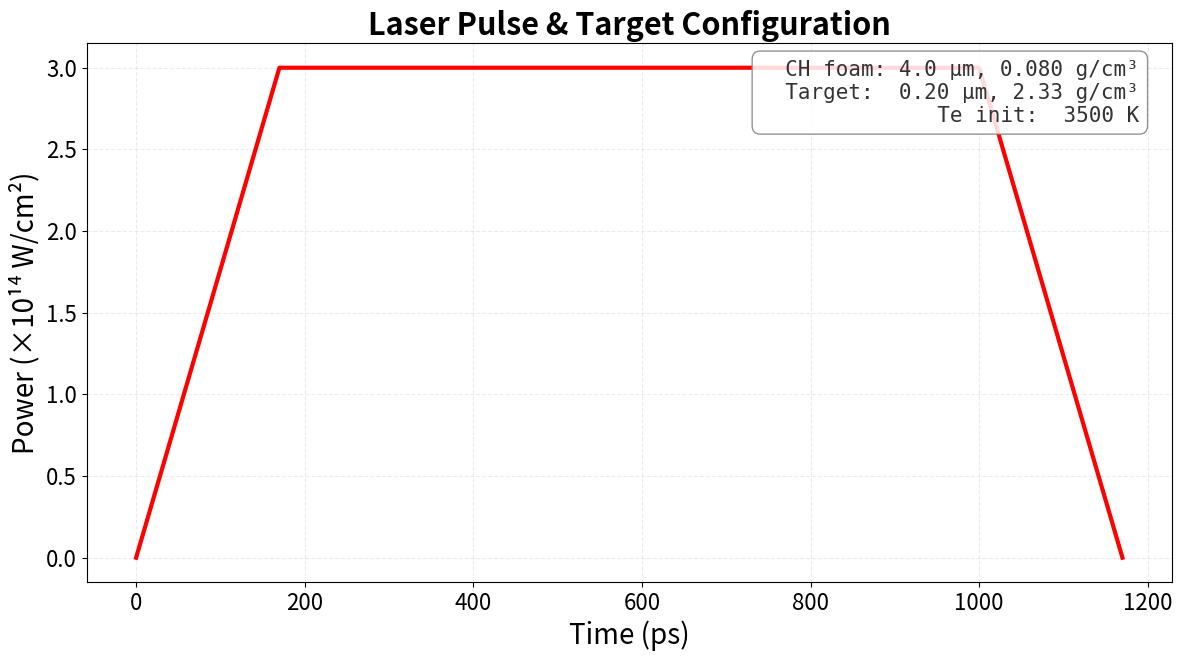

Generate this figure with matplotlib:
"""
plot_laser_pulse.py — 激光脉冲预诊断图 (含 CH/Si 结构参数标注)

从参数字典生成 laser_pulse.png。无需 FLASH 仿真，直接由 .par 参数绘制。
可作为独立脚本运行或手动精修。

用法:
  python plot_laser_pulse.py --rho-poly 0.1 --poly-height 90e-4 --rho-targ 2.33 --targ-height 0.15e-4 --power 3e14

依赖:
  - flash 包 (thin_layer_sandwich 模块)
  - matplotlib, numpy
"""

from __future__ import annotations

import argparse
import sys
from pathlib import Path

import numpy as np


def plot_laser_pulse(
    save_path: str | Path,
    *,
    sim_rhoPoly: float = 0.08,
    sim_polyHeight: float = 4e-4,
    sim_rhoTarg: float = 2.33,
    sim_targHeight: float = 2e-5,
    sim_rhoCham: float = 1e-6,
    sim_teleCham: float | None = 3500.0,
    laser_times_s: list[float] | None = None,
    laser_powers: list[float] | None = None,
    title: str = "Laser Pulse & Target Configuration",
    dpi: int = 150,
) -> Path:
    """绘制激光脉冲图 (含 CH/Si 结构参数标注)。

    Args:
        save_path: PNG 保存路径
        sim_rhoPoly: CH 密度 (g/cm³)
        sim_polyHeight: CH 半厚 (cm)
        sim_rhoTarg: Si/Al 密度 (g/cm³)
        sim_targHeight: Si/Al 半厚 (cm)
        sim_rhoCham: He 填充密度 (g/cm³)
        sim_teleCham: 初始电子温度 (K)
        laser_times_s: 激光时间点 (s)
        laser_powers: 激光功率 (W/cm²)
        title: 图标题
        dpi: 输出 DPI
    """
    import matplotlib
    matplotlib.use("Agg")
    import matplotlib.pyplot as plt

    if laser_times_s is None:
        laser_times_s = [0, 0.17e-9, 1.0e-9, 1.17e-9]
    if laser_powers is None:
        laser_powers = [0, 3e14, 3e14, 0]

    poly_h_um = sim_polyHeight * 1e4       # 半厚 (um)
    targ_h_um = sim_targHeight * 1e4       # 半厚 (um)

    fig, ax = plt.subplots(figsize=(14, 7))

    # 脉冲波形
    ax.plot(np.array(laser_times_s) * 1e12, np.array(laser_powers) / 1e14,
            "r-", lw=3.0)
    ax.set_xlabel("Time (ps)", fontsize=20)
    ax.set_ylabel("Power (×10¹⁴ W/cm²)", fontsize=20)
    ax.set_title(title, fontsize=22, fontweight="bold")
    ax.tick_params(labelsize=16)
    ax.grid(True, alpha=0.25, linestyle="--")

    # 结构参数标注
    annot_lines = [
        f"  CH foam: {poly_h_um:.1f} μm, {sim_rhoPoly:.3f} g/cm³",
        f"  Target:  {targ_h_um:.2f} μm, {sim_rhoTarg:.2f} g/cm³",
    ]
    if sim_teleCham is not None:
        annot_lines.append(f"  Te init:  {sim_teleCham:.0f} K")

    ax.text(0.97, 0.97, "\n".join(annot_lines),
            transform=ax.transAxes,
            fontsize=15, color="#333333",
            verticalalignment="top", horizontalalignment="right",
            fontfamily="monospace",
            bbox=dict(boxstyle="round,pad=0.4", facecolor="white",
                      edgecolor="gray", alpha=0.85))

    fig.savefig(str(save_path), dpi=dpi)
    plt.close(fig)

    sp = Path(save_path)
    print(f"  → {sp.resolve()}")
    print(f"  CH: {poly_h_um:.1f} μm, {sim_rhoPoly:.3f} g/cm³")
    print(f"  Si: {targ_h_um:.2f} μm, {sim_rhoTarg:.2f} g/cm³")
    print(f"  Peak: {max(laser_powers)/1e14:.2f}×10¹⁴ W/cm²")
    return sp


if __name__ == "__main__":
    parser = argparse.ArgumentParser(
        description="绘制激光脉冲预诊断图 (含结构参数)")
    parser.add_argument("--save", default="laser_pulse.png",
                        help="保存路径")
    parser.add_argument("--rho-poly", type=float, default=0.08,
                        help="CH 密度 (g/cm³)")
    parser.add_argument("--poly-height", type=float, default=4e-4,
                        help="CH 半厚 (cm), 如 90e-4 = 90 μm")
    parser.add_argument("--rho-targ", type=float, default=2.33,
                        help="Si 密度 (g/cm³)")
    parser.add_argument("--targ-height", type=float, default=2e-5,
                        help="Si 半厚 (cm), 如 0.15e-4 = 0.15 μm")
    parser.add_argument("--rho-cham", type=float, default=1e-6,
                        help="He 密度 (g/cm³)")
    parser.add_argument("--te-init", type=float, default=3500.0,
                        help="初始电子温度 (K)")
    parser.add_argument("--peak-power", type=float, default=3e14,
                        help="峰值功率 (W/cm²)")
    parser.add_argument("--pulse-start", type=float, default=0.17e-9,
                        help="脉冲起始时间 (s)")
    parser.add_argument("--pulse-end", type=float, default=1.0e-9,
                        help="脉冲结束时间 (s)")
    parser.add_argument("--dpi", type=int, default=150,
                        help="输出 DPI")
    args = parser.parse_args()

    t_on = args.pulse_start
    t_off = args.pulse_end
    # 方波: 0 → 峰值 → 峰值 → 0
    laser_t = [0, t_on, t_off, t_off + 0.17e-9]
    laser_p = [0, args.peak_power, args.peak_power, 0]

    plot_laser_pulse(
        args.save,
        sim_rhoPoly=args.rho_poly,
        sim_polyHeight=args.poly_height,
        sim_rhoTarg=args.rho_targ,
        sim_targHeight=args.targ_height,
        sim_rhoCham=args.rho_cham,
        sim_teleCham=args.te_init,
        laser_times_s=laser_t,
        laser_powers=laser_p,
        dpi=args.dpi,
    )
